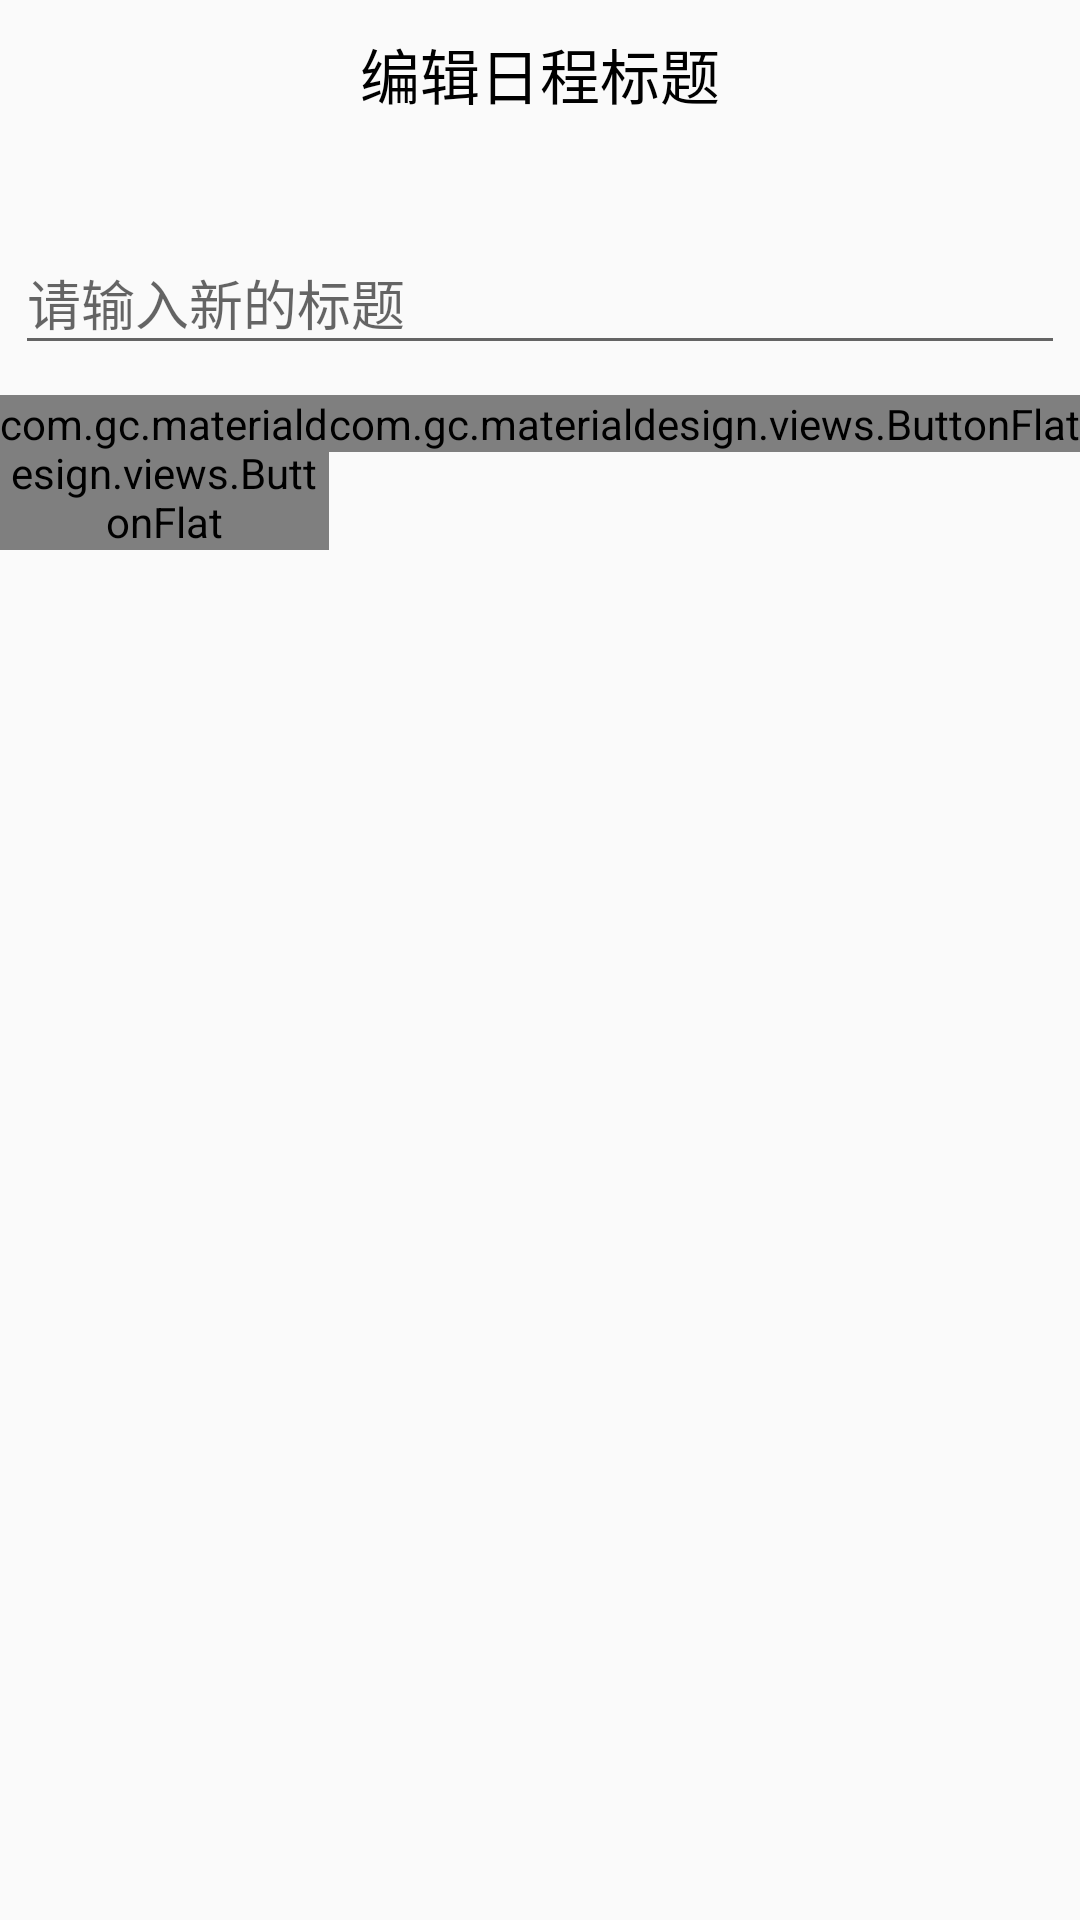

Android layout source for this screen:
<!-- AndroidManifest.xml: application theme AppTheme -->
<!-- res/layout/change_title_dialog.xml -->
<?xml version="1.0" encoding="utf-8"?>
<LinearLayout xmlns:android="http://schemas.android.com/apk/res/android"
    android:orientation="vertical" android:layout_width="match_parent"
    android:layout_height="match_parent">
    <TextView
        android:layout_width="wrap_content"
        android:layout_height="wrap_content"
        android:layout_gravity="center_horizontal"
        android:layout_marginTop="10dp"
        android:text="编辑日程标题"
        android:textSize="20sp"
        android:textColor="#000"/>
    <android.support.design.widget.TextInputLayout
        android:layout_width="match_parent"
        android:layout_height="wrap_content"
        android:layout_centerHorizontal="true"
        android:layout_marginTop="30dp"
        android:layout_marginLeft="5dp"
        android:layout_marginRight="5dp"
        android:layout_marginBottom="10dp"
        android:id="@+id/til_dialog_changetitle"
        >
        <EditText
            android:layout_width="match_parent"
            android:layout_height="wrap_content"
            android:layout_gravity="center"
            android:id="@+id/et_dialog_changetitle"
            android:hint="请输入新的标题"/>
    </android.support.design.widget.TextInputLayout>
    <RelativeLayout
        android:layout_width="match_parent"
        android:layout_height="wrap_content"
        android:layout_marginBottom="10dp">
    <com.gc.materialdesign.views.ButtonFlat
        android:layout_width="wrap_content"
        android:layout_height="wrap_content"
        android:id="@+id/bf_dialog_change_title_quxiao"
        android:background="@color/colorPrimary"
        android:text="取消编辑"
        android:layout_toLeftOf="@+id/bf_dialog_change_title_queren"></com.gc.materialdesign.views.ButtonFlat>
    <com.gc.materialdesign.views.ButtonFlat
        android:layout_width="wrap_content"
        android:layout_height="wrap_content"
        android:id="@+id/bf_dialog_change_title_queren"
        android:background="@color/colorPrimary"
        android:text="确认编辑"
        android:layout_alignParentRight="true"
        ></com.gc.materialdesign.views.ButtonFlat></RelativeLayout>

</LinearLayout>
<!-- resources referenced by this layout -->
<resources>
  <color name="colorPrimary">#303f9f</color>
  <style name="AppTheme" parent="Theme.AppCompat.Light.DarkActionBar">
          
          <item name="colorPrimary">#303f9f</item>
          <item name="colorPrimaryDark">#1a237e</item>
          <item name="colorAccent">@color/colorAccent</item>
          <item name="windowActionBar">false</item>
          <item name="windowNoTitle">true</item>
  
  
  
  
      </style>
  <color name="colorAccent">#FF4081</color>
</resources>
